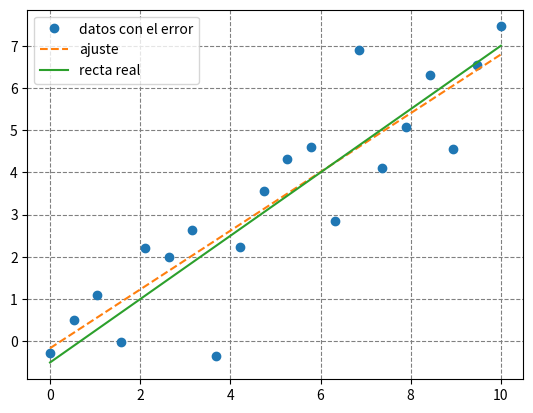

Source code (Python):
"""(c)Dada la recta y =(3/4)x −1/2
Generar un conjunto de pares (xi, yi), i = 0, . . . , 19,
en el intervalo [0, 10], con dispersi´on normal en el eje y. Realizar un ajuste lineal
a los datos, obtener los coeficientes y dibujar el ajuste. Investigar los comandos:
linspace, randn, polyval y polyfit (NumPy)."""

import numpy as np
import matplotlib.pyplot as plt

def fun (x):
     y = (3/4)*x-0.5
     return y

x = np.linspace(0,10, 20)
y = fun(x)

error = np.random.randn(len(x))  #Lo generamos artificialmente para poder usar las funciones polyval y polyfit
y_nueva = y + error
coefs = np.polyfit(x, y_nueva, 1) #1 es por el grado de la recta
a1 = coefs[1]
a0 = coefs[0]

x_recta = np.linspace(0, 10, 100)
y_ajuste = np.polyval(coefs, x_recta)

# Graficar
plt.plot(x, y_nueva,"o", label="datos con el error")
plt.plot(x_recta,y_ajuste, "--", label="ajuste")
plt.plot(x, y, label="recta real")
plt.legend()
plt.grid(True, linestyle='--', color='gray')
plt.show()
